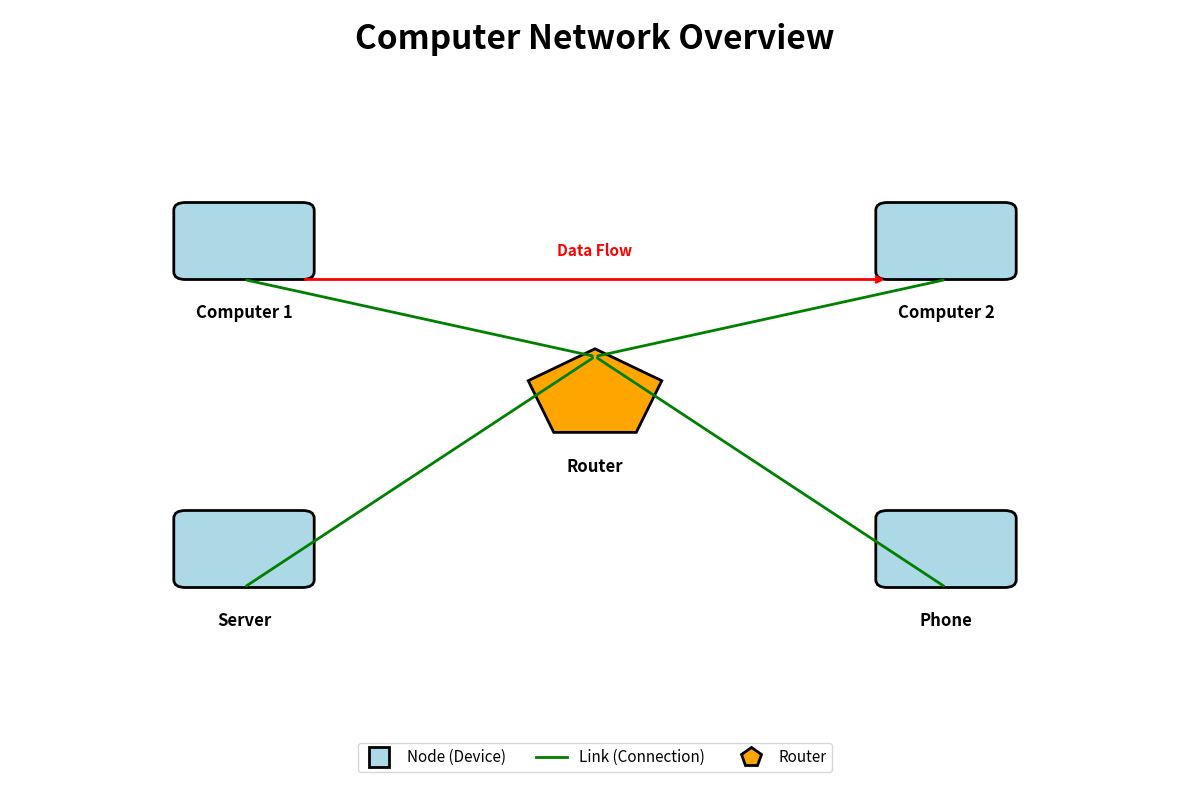

Python code for this plot:
#!/usr/bin/env python3
"""
Generate network overview diagram
"""
import matplotlib.pyplot as plt
import matplotlib.patches as mpatches
from matplotlib.patches import FancyBboxPatch, FancyArrowPatch
import matplotlib.lines as mlines

fig, ax = plt.subplots(figsize=(12, 8))
ax.set_xlim(0, 10)
ax.set_ylim(0, 10)
ax.axis('off')

# Title
ax.text(5, 9.5, 'Computer Network Overview', fontsize=24, weight='bold', ha='center')

# Draw nodes (computers)
nodes = [
    (2, 7, 'Computer 1'),
    (8, 7, 'Computer 2'),
    (2, 3, 'Server'),
    (8, 3, 'Phone'),
    (5, 5, 'Router')
]

for x, y, label in nodes:
    if 'Router' in label:
        # Router (pentagon shape)
        pentagon = mpatches.RegularPolygon((x, y), 5, radius=0.6, 
                                          facecolor='orange', edgecolor='black', linewidth=2)
        ax.add_patch(pentagon)
    else:
        # Devices (rectangles)
        rect = FancyBboxPatch((x-0.5, y-0.4), 1, 0.8, boxstyle="round,pad=0.1",
                             facecolor='lightblue', edgecolor='black', linewidth=2)
        ax.add_patch(rect)
    
    ax.text(x, y-1, label, fontsize=12, ha='center', weight='bold')

# Draw connections (links)
connections = [
    (2, 7, 5, 5),  # Computer 1 to Router
    (8, 7, 5, 5),  # Computer 2 to Router
    (2, 3, 5, 5),  # Server to Router
    (8, 3, 5, 5),  # Phone to Router
]

for x1, y1, x2, y2 in connections:
    arrow = FancyArrowPatch((x1, y1-0.5), (x2, y2+0.5),
                          arrowstyle='-', linewidth=2, color='green',
                          connectionstyle="arc3,rad=0")
    ax.add_patch(arrow)

# Add legend
legend_elements = [
    mlines.Line2D([0], [0], marker='s', color='w', markerfacecolor='lightblue', 
                  markersize=15, label='Node (Device)', markeredgecolor='black', markeredgewidth=2),
    mlines.Line2D([0], [0], color='green', linewidth=2, label='Link (Connection)'),
    mlines.Line2D([0], [0], marker='p', color='w', markerfacecolor='orange', 
                  markersize=15, label='Router', markeredgecolor='black', markeredgewidth=2)
]
ax.legend(handles=legend_elements, loc='lower center', fontsize=11, ncol=3)

# Add data flow annotation
ax.annotate('', xy=(7.5, 6.5), xytext=(2.5, 6.5),
            arrowprops=dict(arrowstyle='->', lw=2, color='red'))
ax.text(5, 6.8, 'Data Flow', fontsize=11, ha='center', color='red', weight='bold')

plt.tight_layout()
plt.savefig('network-overview.png', dpi=300, bbox_inches='tight', facecolor='white')
print("Generated network-overview.png")
